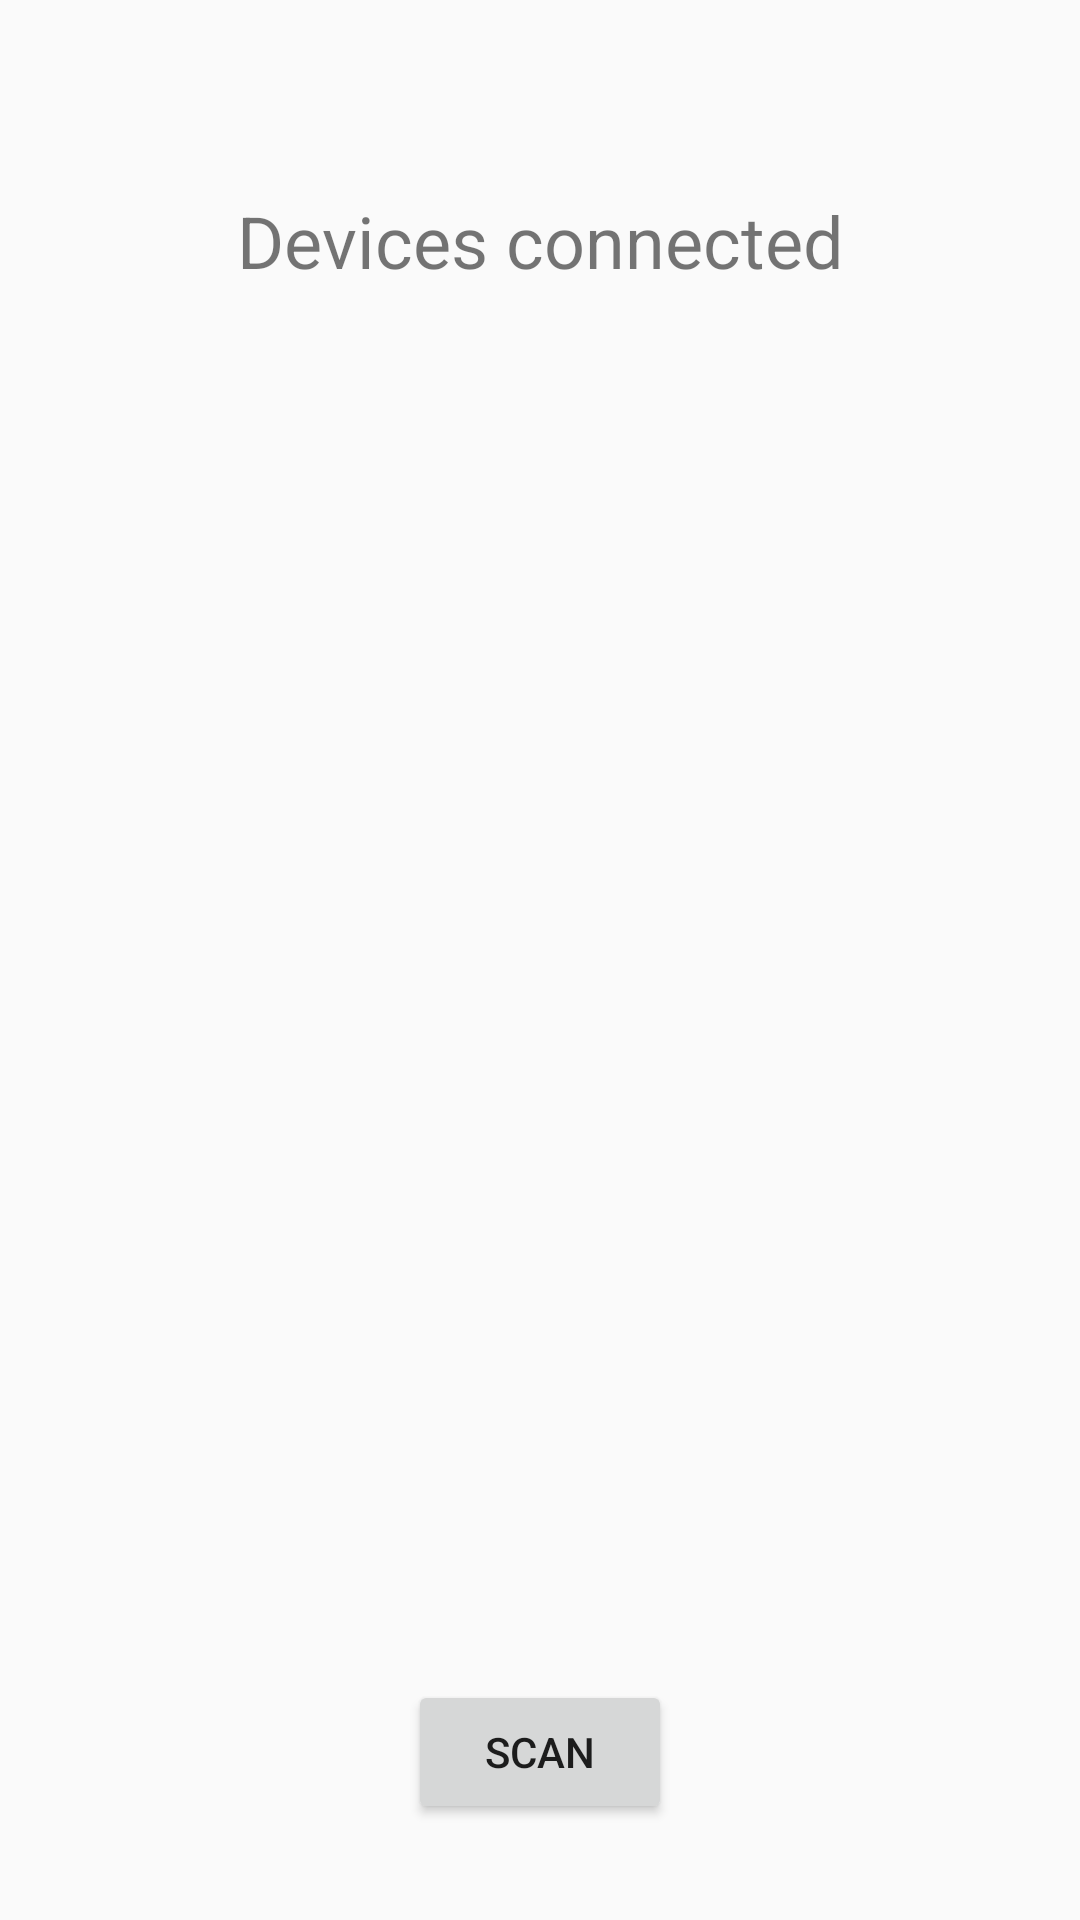

Here is an Android app screen rendered from its layout file. Give the layout XML and the strings, colors and styles it references.
<!-- AndroidManifest.xml: application theme AppTheme -->
<!-- res/layout/fragment_settings.xml -->
<?xml version="1.0" encoding="utf-8"?>
<androidx.constraintlayout.widget.ConstraintLayout xmlns:android="http://schemas.android.com/apk/res/android"
    xmlns:app="http://schemas.android.com/apk/res-auto"
    xmlns:tools="http://schemas.android.com/tools"
    android:layout_width="match_parent"
    android:layout_height="match_parent"
    tools:context=".ui.settings.SettingsFragment">

    <TextView
        android:id="@+id/header_devices_connected"
        android:layout_width="wrap_content"
        android:layout_height="32dp"
        android:layout_marginTop="64dp"
        android:text="Devices connected"
        android:textSize="24sp"
        app:layout_constraintEnd_toEndOf="parent"
        app:layout_constraintHorizontal_bias="0.5"
        app:layout_constraintStart_toStartOf="parent"
        app:layout_constraintTop_toTopOf="parent" />

    <Button
        android:id="@+id/button_scan_devices"
        android:layout_width="wrap_content"
        android:layout_height="wrap_content"
        android:layout_marginBottom="32dp"
        android:text="SCAN"
        app:layout_constraintBottom_toBottomOf="parent"
        app:layout_constraintEnd_toEndOf="parent"
        app:layout_constraintHorizontal_bias="0.5"
        app:layout_constraintStart_toStartOf="parent" />

    <ScrollView
        android:layout_width="409dp"
        android:layout_height="521dp"
        tools:layout_editor_absoluteX="1dp"
        tools:layout_editor_absoluteY="97dp">

        <LinearLayout
            android:layout_width="match_parent"
            android:layout_height="wrap_content"
            android:orientation="vertical" />
    </ScrollView>

</androidx.constraintlayout.widget.ConstraintLayout>
<!-- resources referenced by this layout -->
<resources>
  <style name="AppTheme" parent="Theme.AppCompat.Light.DarkActionBar">
          
          <item name="colorPrimary">@color/colorPrimary</item>
          <item name="colorPrimaryDark">@color/colorPrimaryDark</item>
          <item name="colorAccent">@color/colorAccent</item>
      </style>
  <!-- not gathered from this repository: default colours our renderer supplied (Android Studio template values) -->
  <color name="colorPrimary">#FF6200EE</color>
  <color name="colorPrimaryDark">#FF3700B3</color>
  <color name="colorAccent">#FF03DAC5</color>
</resources>
